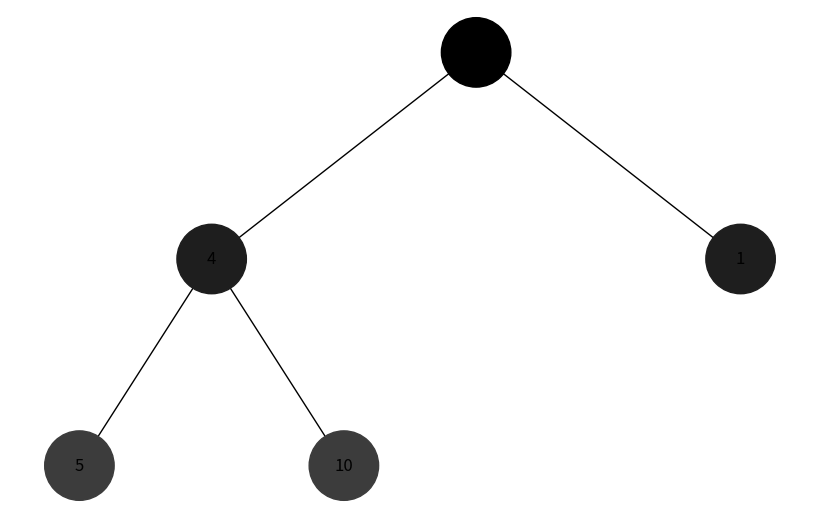

Source code (Python):
import uuid
import heapq

import networkx as nx
import matplotlib.pyplot as plt

class HeapNode:
    def __init__(self, key, color="skyblue"):
        self.left = None
        self.right = None
        self.val = key
        self.color = color  # Додатковий аргумент для зберігання кольору вузла
        self.id = str(uuid.uuid4())  # Унікальний ідентифікатор для кожного вузла

def add_heap_edges(graph, node, pos, x=0, y=0, layer=1):
    if node is not None:
        graph.add_node(node.id, color=node.color, label=str(node.val))  # Використання id та збереження значення вузла
        if node.left:
            graph.add_edge(node.id, node.left.id)
            l = x - 1 / 2 ** layer
            pos[node.left.id] = (l, y - 1)
            l = add_heap_edges(graph, node.left, pos, x=l, y=y - 1, layer=layer + 1)
        if node.right:
            graph.add_edge(node.id, node.right.id)
            r = x + 1 / 2 ** layer
            pos[node.right.id] = (r, y - 1)
            r = add_heap_edges(graph, node.right, pos, x=r, y=y - 1, layer=layer + 1)
    return graph

def draw_heap(heap_root):
    heap = nx.DiGraph()
    pos = {heap_root.id: (0, 0)}
    heap = add_heap_edges(heap, heap_root, pos)

    colors = [node[1]['color'] for node in heap.nodes(data=True)]
    labels = {node[0]: node[1]['label'] for node in heap.nodes(data=True)}  # Використовуйте значення вузла для міток

    plt.figure(figsize=(8, 5))
    nx.draw(heap, pos=pos, labels=labels, arrows=False, node_size=2500, node_color=colors)
    plt.show()

def dfs_traversal(node, depth=0, color="#000000"):
    if node is not None:
        node.color = color
        print(f"Node: {node.val}, Depth: {depth}, Color: {node.color}")
        dfs_traversal(node.left, depth + 1, get_color(color))
        dfs_traversal(node.right, depth + 1, get_color(color))

def bfs_traversal(root):
    queue = [(root, 0, "#000000")]

    while queue:
        node, depth, color = queue.pop(0)
        if node is not None:
            node.color = color
            print(f"Node: {node.val}, Depth: {depth}, Color: {node.color}")
            queue.append((node.left, depth + 1, get_color(color)))
            queue.append((node.right, depth + 1, get_color(color)))

def get_color(prev_color):
    # Функція для отримання нового кольору від темного до світлого відтінку
    r, g, b = int(prev_color[1:3], 16), int(prev_color[3:5], 16), int(prev_color[5:7], 16)
    r = min(255, r + 30)
    g = min(255, g + 30)
    b = min(255, b + 30)
    return "#{:02x}{:02x}{:02x}".format(r, g, b)

# Створення бінарної купи
heap_root = HeapNode(0)
heap_root.left = HeapNode(4)
heap_root.left.left = HeapNode(5)
heap_root.left.right = HeapNode(10)
heap_root.right = HeapNode(1)
heap_root

# Обхід у глибину
dfs_traversal(heap_root)
draw_heap(heap_root)

# Обхід у ширину
bfs_traversal(heap_root)
draw_heap(heap_root)
